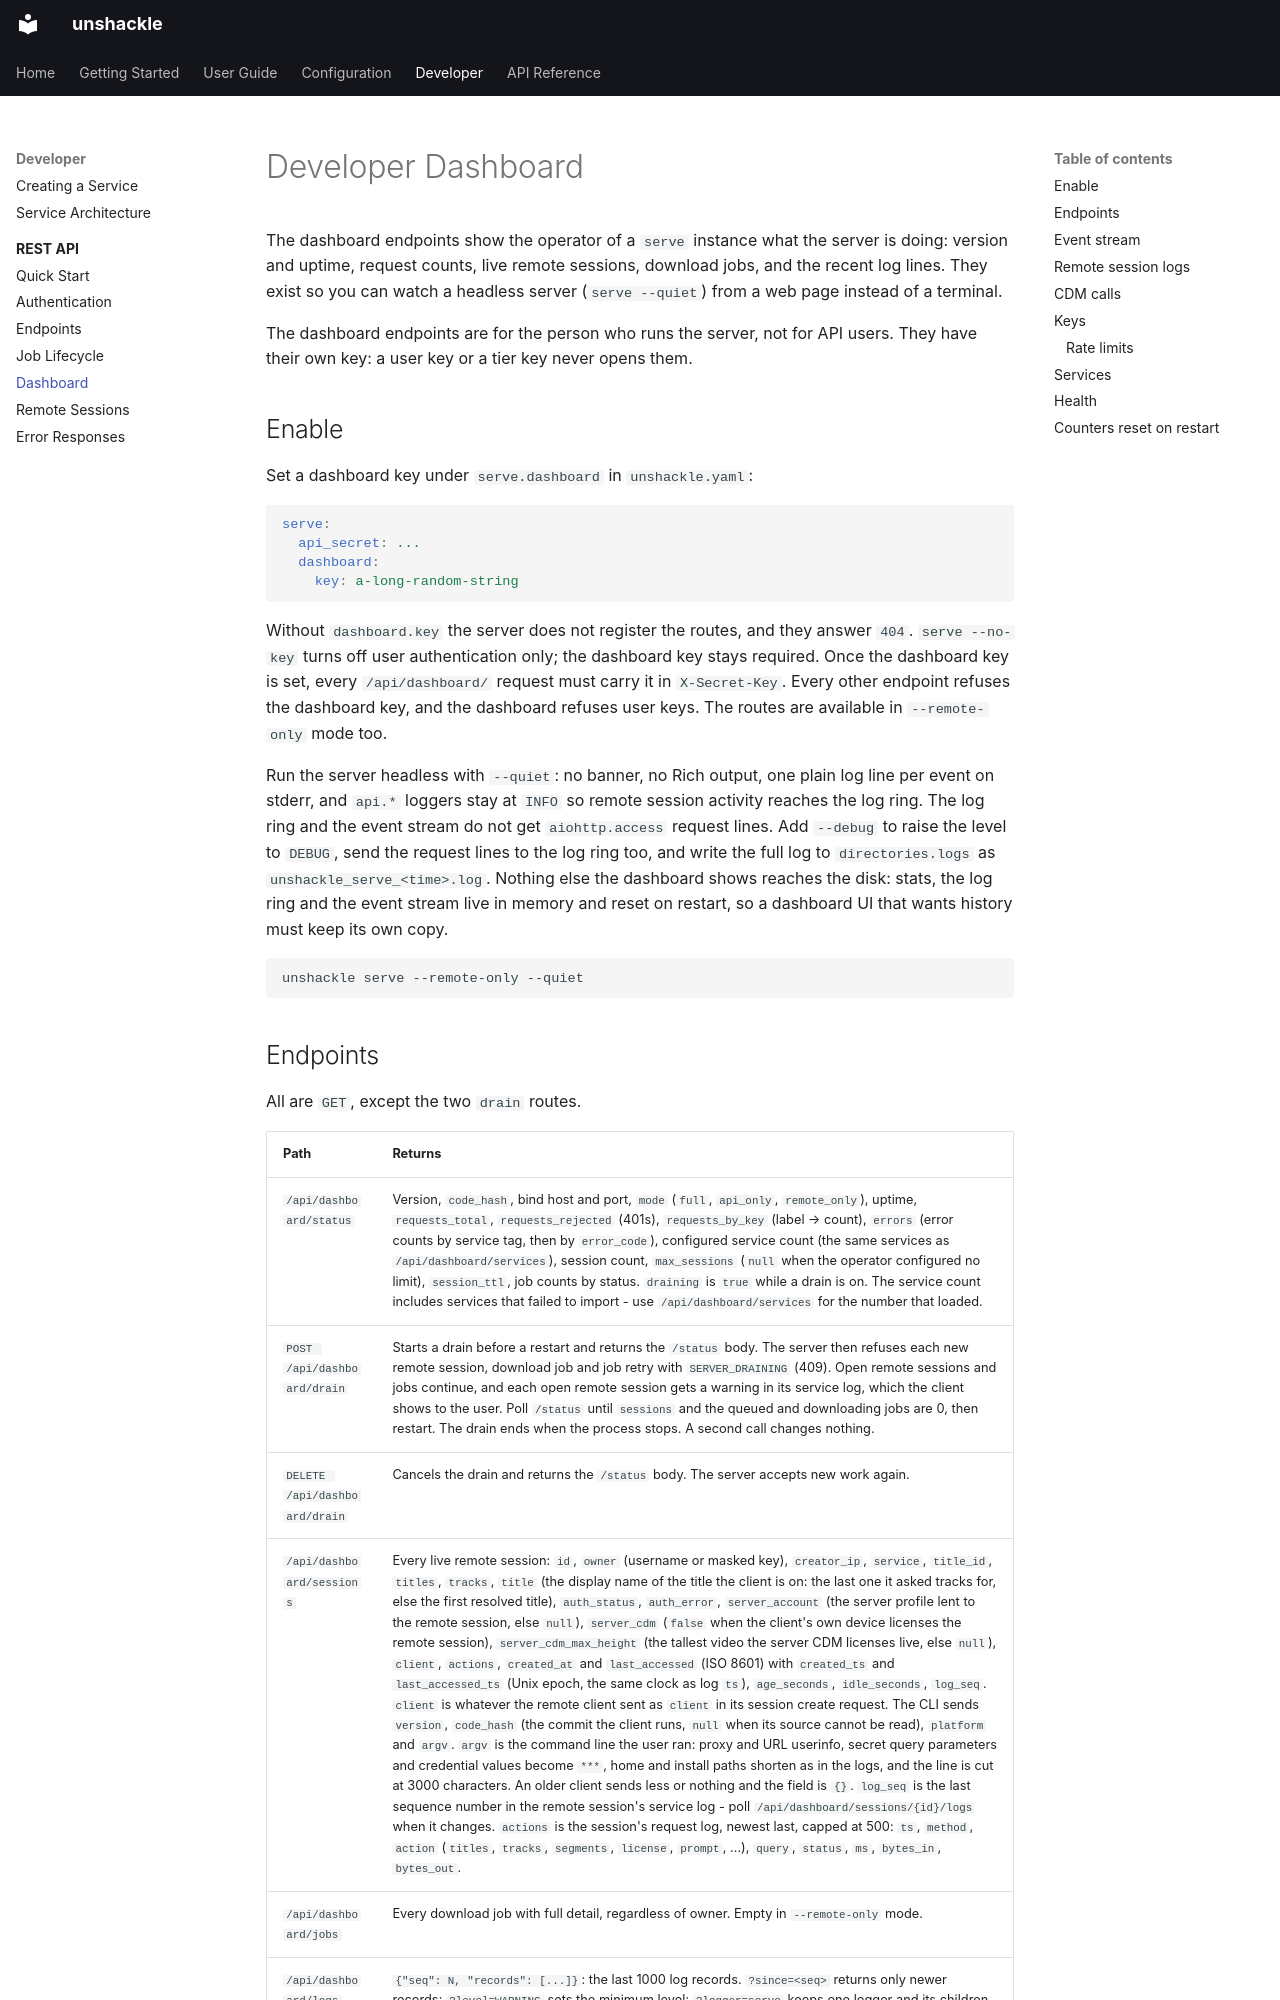

repository: mahimmazidul/unshackle · page: dev/rest-api/dashboard/index.html · generator: mkdocs

# Developer Dashboard

The dashboard endpoints show the operator of a `serve` instance what the server is doing:
version and uptime, request counts, live remote sessions, download jobs, and the recent
log lines. They exist so you can watch a headless server (`serve --quiet`) from a web page
instead of a terminal.

The dashboard endpoints are for the person who runs the server, not for API users. They
have their own key: a user key or a tier key never opens them.

## Enable

Set a dashboard key under `serve.dashboard` in `unshackle.yaml`:

```yaml
serve:
  api_secret: ...
  dashboard:
    key: a-long-random-string
```

Without `dashboard.key` the server does not register the routes, and they answer `404`.
`serve --no-key` turns off user authentication only; the dashboard key stays required.
Once the dashboard key is set, every `/api/dashboard/` request must carry it in
`X-Secret-Key`.
Every other endpoint refuses the dashboard key, and the dashboard refuses user keys. The
routes are available in `--remote-only` mode too.

Run the server headless with `--quiet`: no banner, no Rich output, one plain log line per
event on stderr, and `api.*` loggers stay at `INFO` so remote session activity reaches the
log ring. The log ring and the event stream do not get `aiohttp.access` request lines.
Add `--debug` to raise the level to `DEBUG`, send the request lines to the log ring too,
and write the full log to `directories.logs` as `unshackle_serve_<time>.log`. Nothing else the dashboard shows reaches
the disk: stats, the log ring and the event stream live in memory and reset on restart, so a
dashboard UI that wants history must keep its own copy.

```
unshackle serve --remote-only --quiet
```
